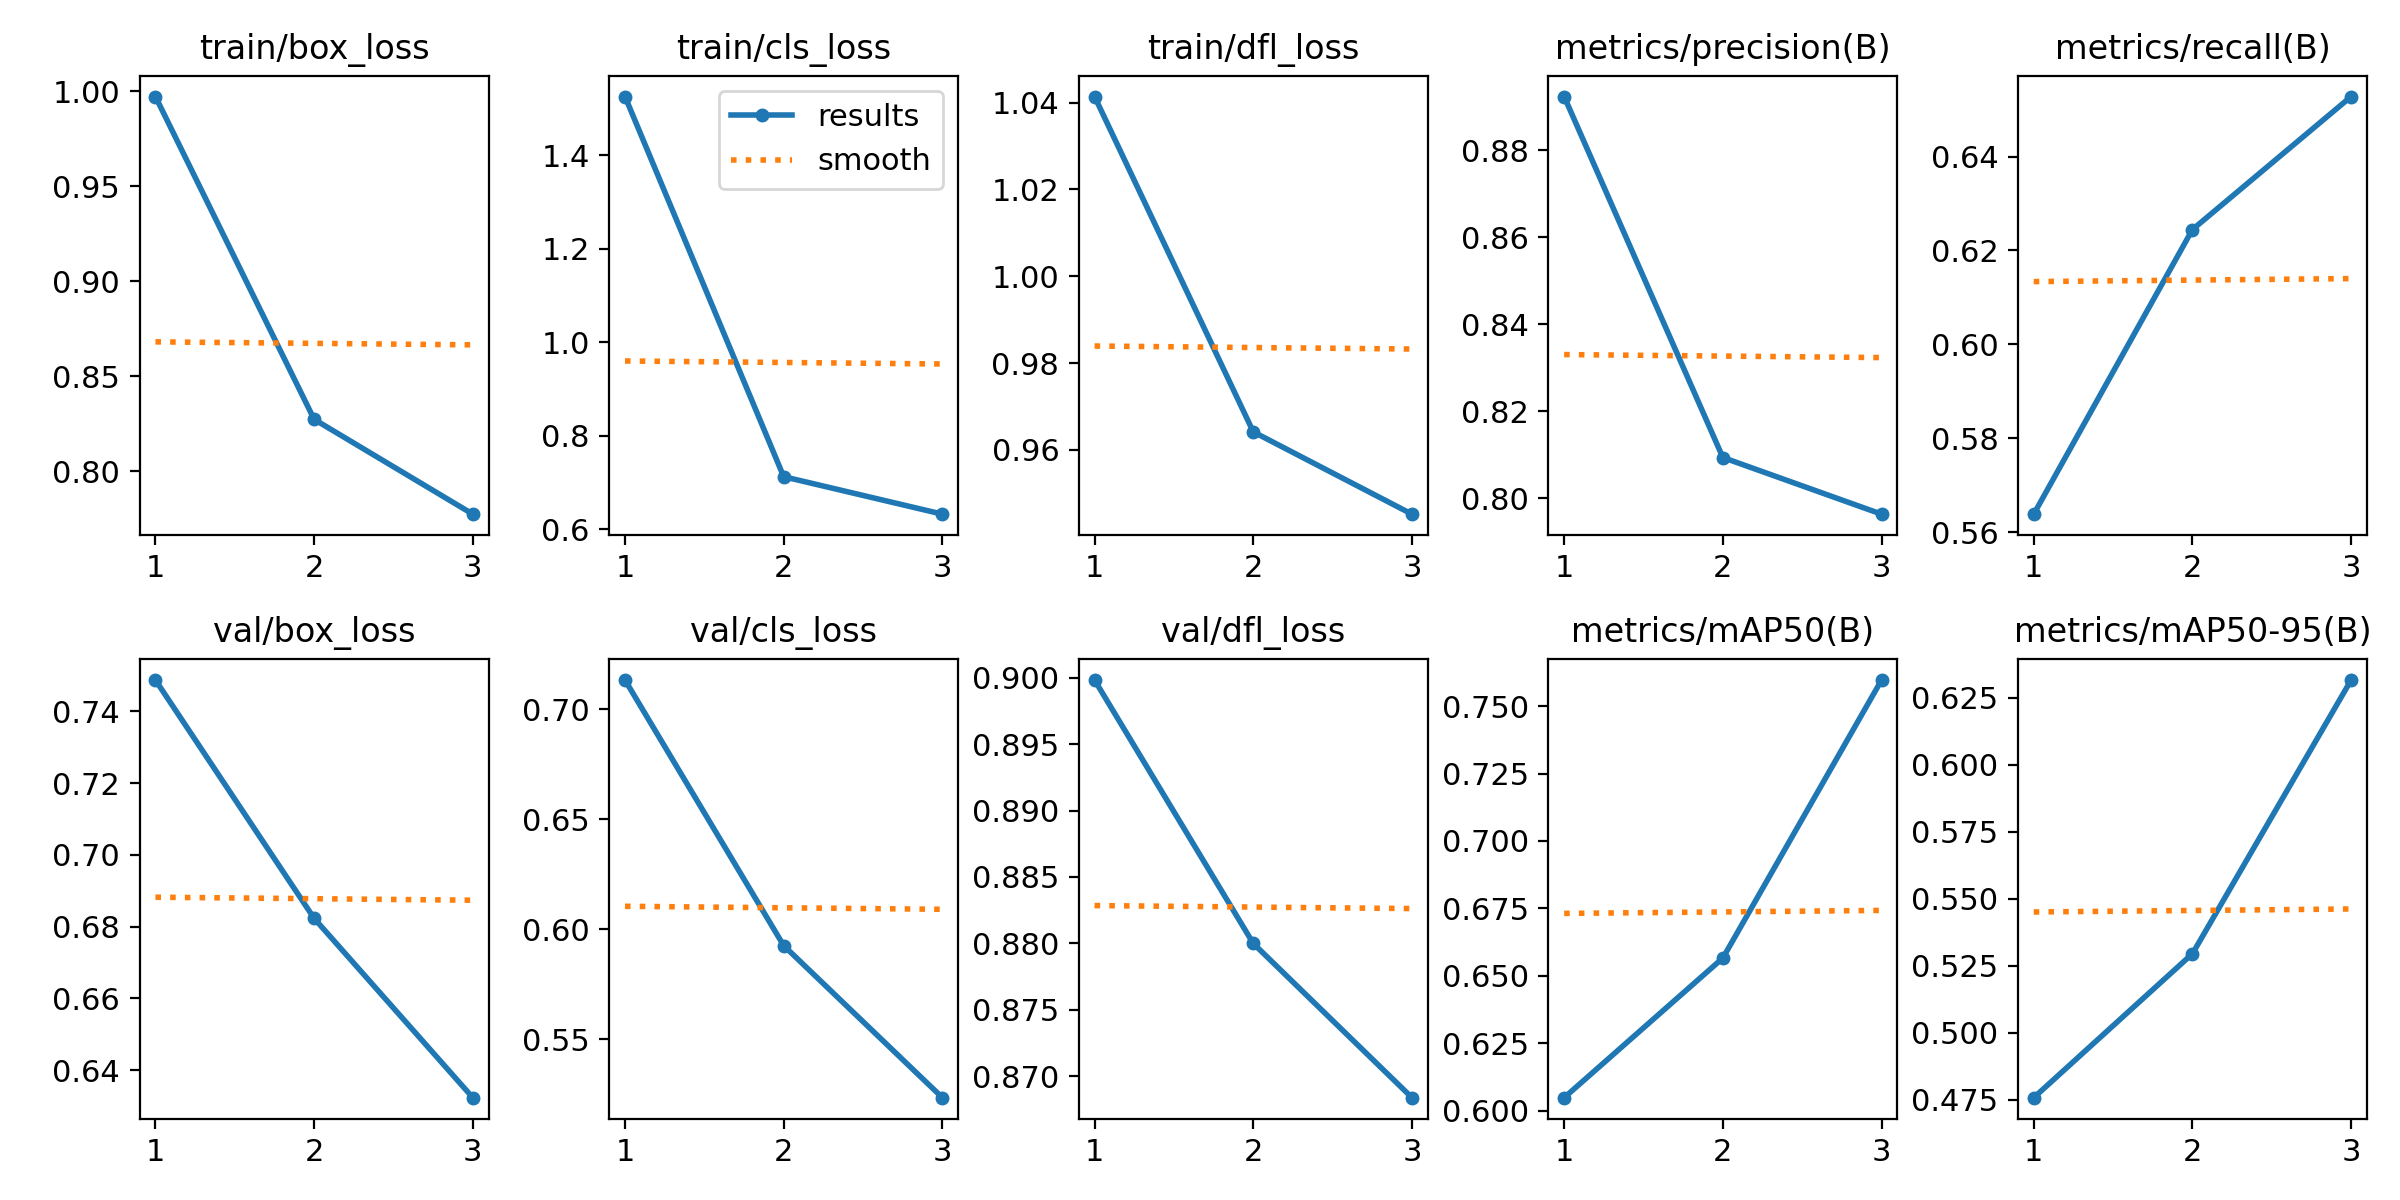

Data behind this chart, as committed beside it:
epoch, train/box_loss, train/cls_loss, train/dfl_loss, metrics/precision(B), metrics/recall(B), metrics/mAP50(B), metrics/mAP50-95(B), val/box_loss, val/cls_loss, val/dfl_loss, lr/pg0, lr/pg1, lr/pg2
1, 0.9972, 1.525, 1.041, 0.8923, 0.5638, 0.6049, 0.4757, 0.7487, 0.7133, 0.8998, 0.06708, 0.0003325, 0.0003325
2, 0.8273, 0.7124, 0.9642, 0.8094, 0.6244, 0.6566, 0.5295, 0.6823, 0.5926, 0.88, 0.03386, 0.0004461, 0.0004461
3, 0.7774, 0.6323, 0.9452, 0.7964, 0.6528, 0.7596, 0.6317, 0.6324, 0.5234, 0.8684, 0.0004214, 0.0003397, 0.0003397
